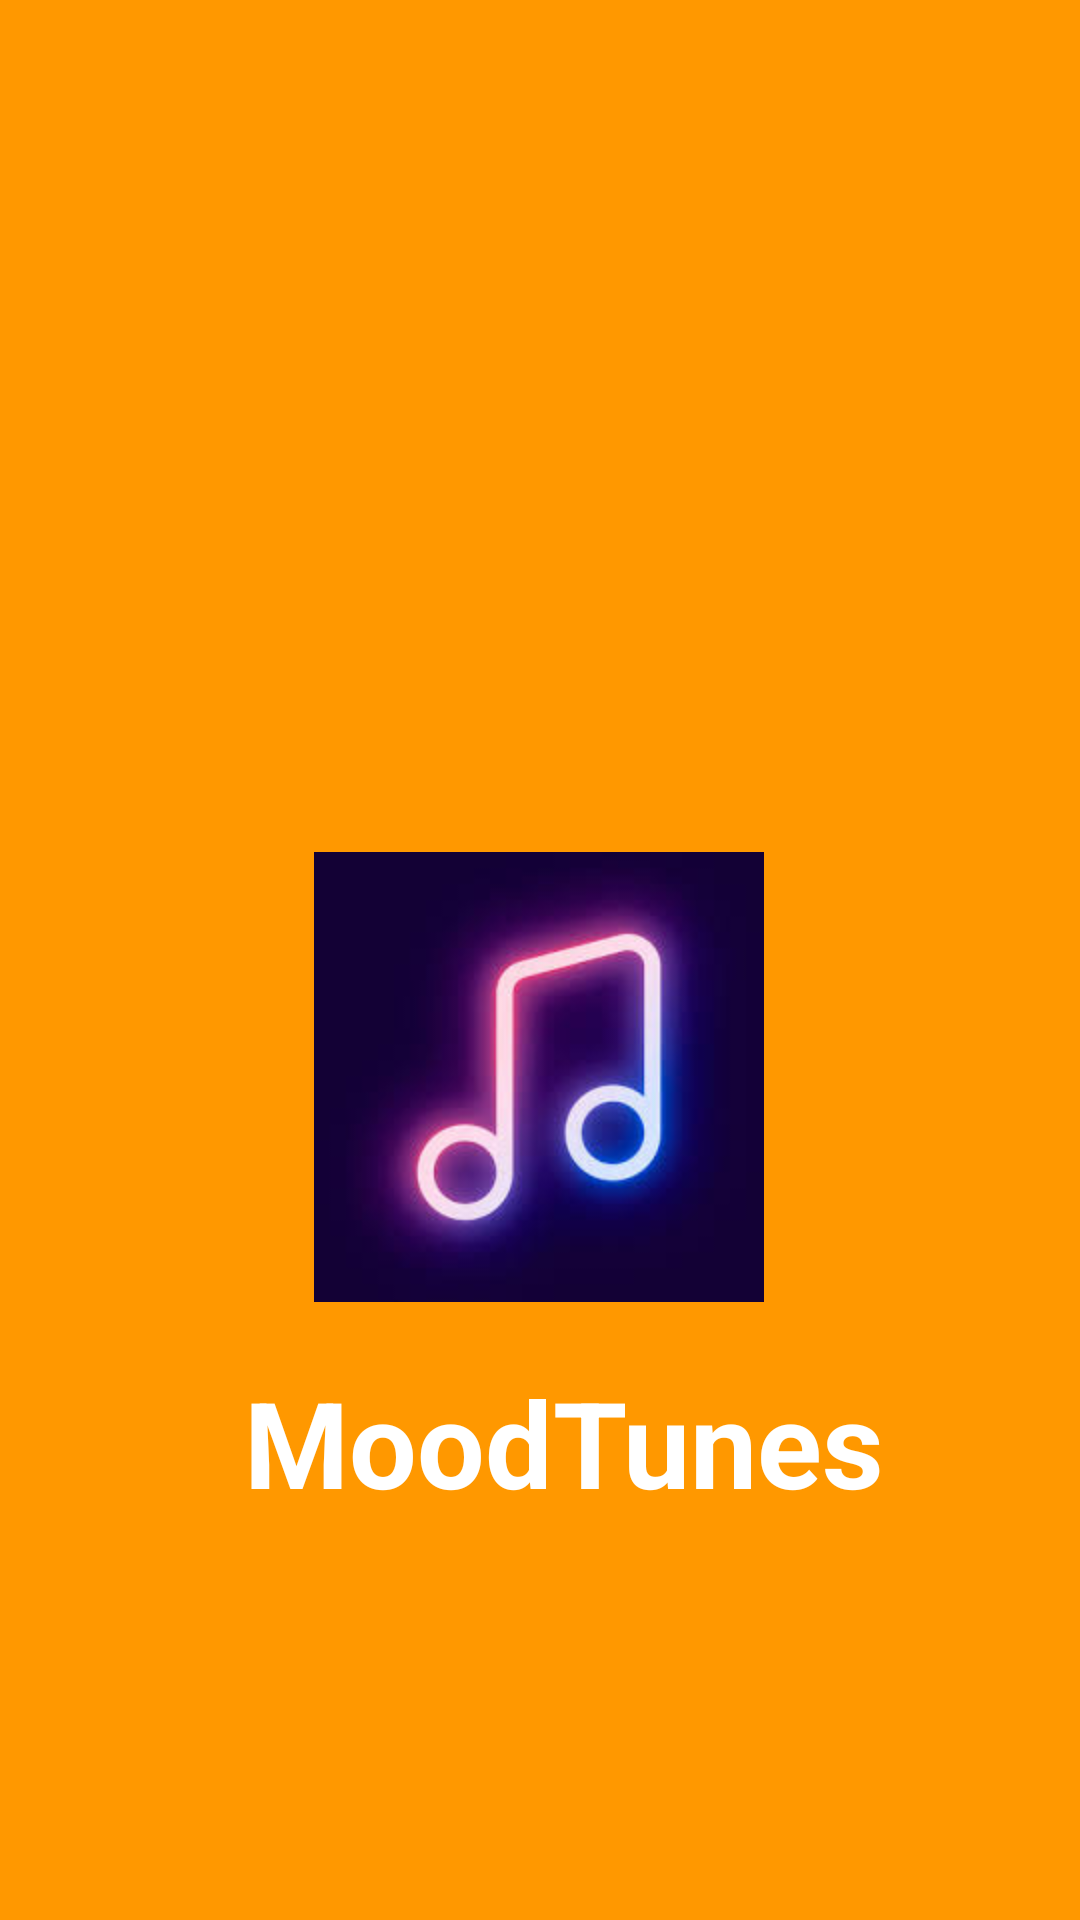

Here is an Android app screen rendered from its layout file. Give the layout XML and the strings, colors and styles it references.
<!-- AndroidManifest.xml: application theme Theme.Moodtunes -->
<!-- res/layout/activity_splash.xml -->
<androidx.constraintlayout.widget.ConstraintLayout
    xmlns:android="http://schemas.android.com/apk/res/android"
    xmlns:app="http://schemas.android.com/apk/res-auto"
    xmlns:tools="http://schemas.android.com/tools"
    android:layout_width="match_parent"
    android:layout_height="match_parent"
    android:background="@color/accentColor"
    tools:context=".SplashActivity">


    <ImageView
        android:id="@+id/logo"
        android:layout_width="150dp"
        android:layout_height="150dp"
        android:layout_marginTop="284dp"
        android:contentDescription="@string/background_image_desc"
        android:src="@drawable/music_icon"
        app:layout_constraintEnd_toEndOf="parent"
        app:layout_constraintHorizontal_bias="0.498"
        app:layout_constraintStart_toStartOf="parent"
        app:layout_constraintTop_toTopOf="parent" />


    <TextView
        android:id="@+id/appName"
        android:layout_width="wrap_content"
        android:layout_height="wrap_content"
        android:layout_marginTop="20dp"
        android:text="@string/app_name"
        android:textColor="@color/white"
        android:textSize="40sp"
        android:textStyle="bold"
        app:layout_constraintBottom_toBottomOf="parent"
        app:layout_constraintEnd_toEndOf="parent"
        app:layout_constraintHorizontal_bias="0.555"
        app:layout_constraintStart_toStartOf="parent"
        app:layout_constraintTop_toBottomOf="@+id/logo"
        app:layout_constraintVertical_bias="0.0" />


</androidx.constraintlayout.widget.ConstraintLayout>
<!-- resources referenced by this layout -->
<resources>
  <color name="accentColor">#FF9800</color>
  <color name="white">#FFFFFF</color>
  <!-- drawable music_icon: jpeg bitmap (drawable, 5832 bytes) -->
  <string name="app_name">MoodTunes</string>
  <string name="background_image_desc">Background Image</string>
  <style name="Theme.Moodtunes" parent="Base.Theme.Moodtunes" />
  <style name="Base.Theme.Moodtunes" parent="Theme.Material3.DayNight.NoActionBar">
          
          
      </style>
</resources>
